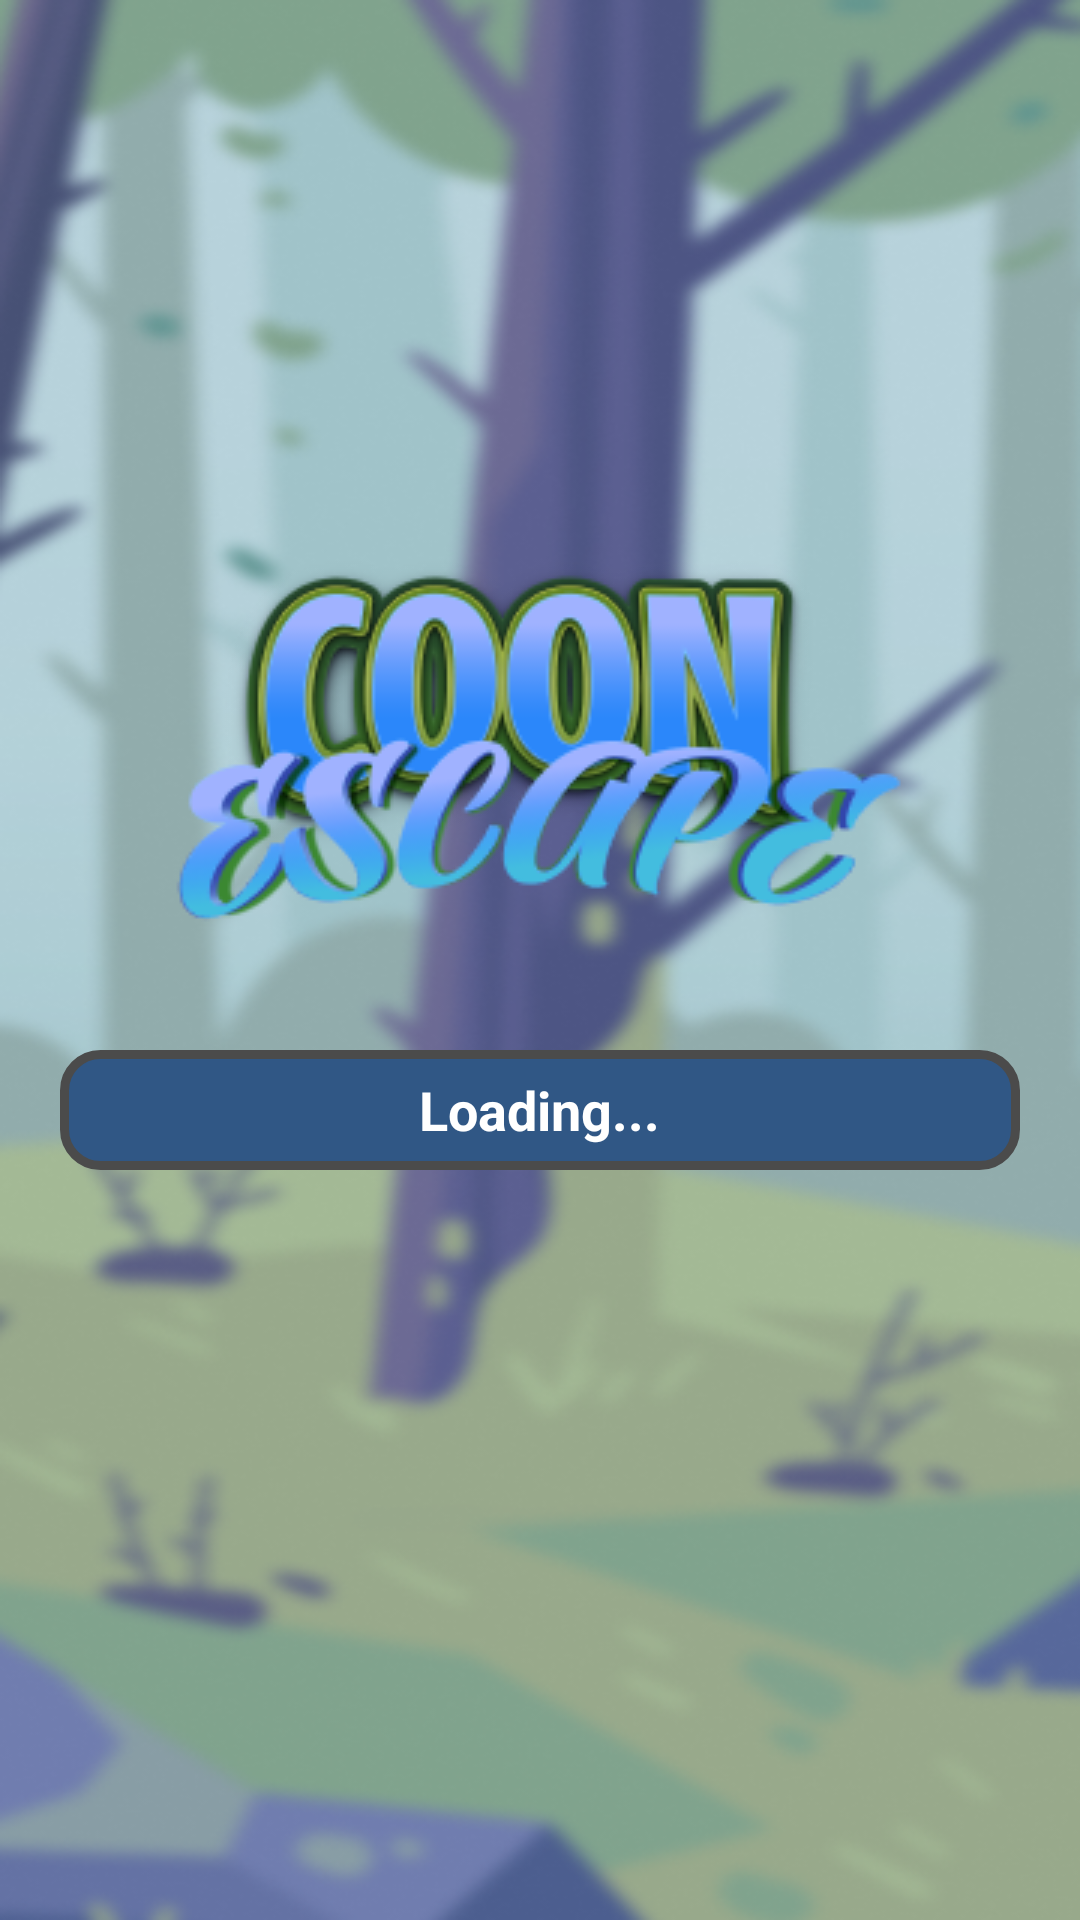

The Android layout XML behind this screen, and the referenced resources:
<!-- AndroidManifest.xml: application theme Theme.CoonEscape -->
<!-- res/layout/activity_splash_screen.xml -->
<?xml version="1.0" encoding="utf-8"?>
<FrameLayout xmlns:android="http://schemas.android.com/apk/res/android"
    android:layout_width="match_parent"
    android:id="@+id/main"
    android:layout_height="match_parent"
    android:background="@drawable/image_splash_screen">

    <ImageView
        android:id="@+id/iv_coon_escape"
        android:layout_width="wrap_content"
        android:layout_height="wrap_content"
        android:layout_gravity="center_vertical|center_horizontal"
        android:layout_marginBottom="@dimen/seventy_dp"
        android:src="@drawable/image_coon_escape" />

    <ProgressBar
        android:id="@+id/progress_bar"
        style="?android:attr/progressBarStyleHorizontal"
        android:layout_width="match_parent"
        android:layout_height="@dimen/fourty_dp"
        android:layout_gravity="center_vertical"
        android:layout_marginHorizontal="@dimen/twenty_dp"
        android:layout_marginTop="@dimen/fifty_dp"
        android:progressDrawable="@drawable/custom_progress_bar" />

    <TextView
        android:id="@+id/tv_loading"
        android:layout_width="wrap_content"
        android:layout_height="wrap_content"
        android:layout_gravity="center_vertical|center_horizontal"
        android:layout_marginTop="@dimen/fifty_dp"
        android:text="@string/tv_loading"
        android:textColor="@android:color/white"
        android:textSize="@dimen/eighteen_sp"
        android:textStyle="bold" />

</FrameLayout>
<!-- resources referenced by this layout -->
<resources>
  <dimen name="eighteen_sp">18sp</dimen>
  <dimen name="fifty_dp">50dp</dimen>
  <dimen name="fourty_dp">40dp</dimen>
  <dimen name="seventy_dp">70dp</dimen>
  <dimen name="twenty_dp">20dp</dimen>
  <!-- drawable custom_progress_bar (drawable) -->
  <?xml version="1.0" encoding="utf-8"?>
  <layer-list xmlns:android="http://schemas.android.com/apk/res/android">
  
      <item android:id="@android:id/background">
          <shape>
              <corners android:radius="12dp" />
              <stroke
                  android:width="3dp"
                  android:color="@color/gray" />
              <solid android:color="@color/blue" />
          </shape>
      </item>
  
      <item android:id="@android:id/progress">
          <clip>
              <shape>
                  <corners android:radius="12dp" />
                  <stroke
                      android:width="3dp"
                      android:color="@color/gray" />
                  <solid android:color="@color/green" />
              </shape>
          </clip>
      </item>
  
  </layer-list>
  <!-- drawable image_coon_escape: png bitmap (drawable, 39346 bytes) -->
  <!-- drawable image_splash_screen: png bitmap (drawable, 265130 bytes) -->
  <string name="tv_loading">Loading...</string>
  <style name="Theme.CoonEscape" parent="Base.Theme.CoonEscape" />
  <color name="gray">#4B4B4B</color>
  <color name="blue">#305785</color>
  <color name="green">#4AA45C</color>
  <style name="Base.Theme.CoonEscape" parent="Theme.Material3.DayNight.NoActionBar">
          
          
      </style>
</resources>
